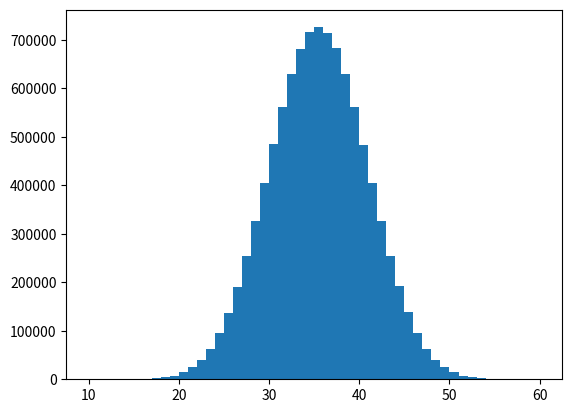

Source code (Python):
import numpy as np
import matplotlib.pyplot as plt

num_rolls = 10_000_000

num_dice = 10

categories = np.arange(num_dice, 6 * num_dice + 1)

dice = np.random.randint(1, 7, (num_rolls, num_dice))

sum_ = np.sum(dice, 1)

plt.hist(sum_, categories)

plt.show()
